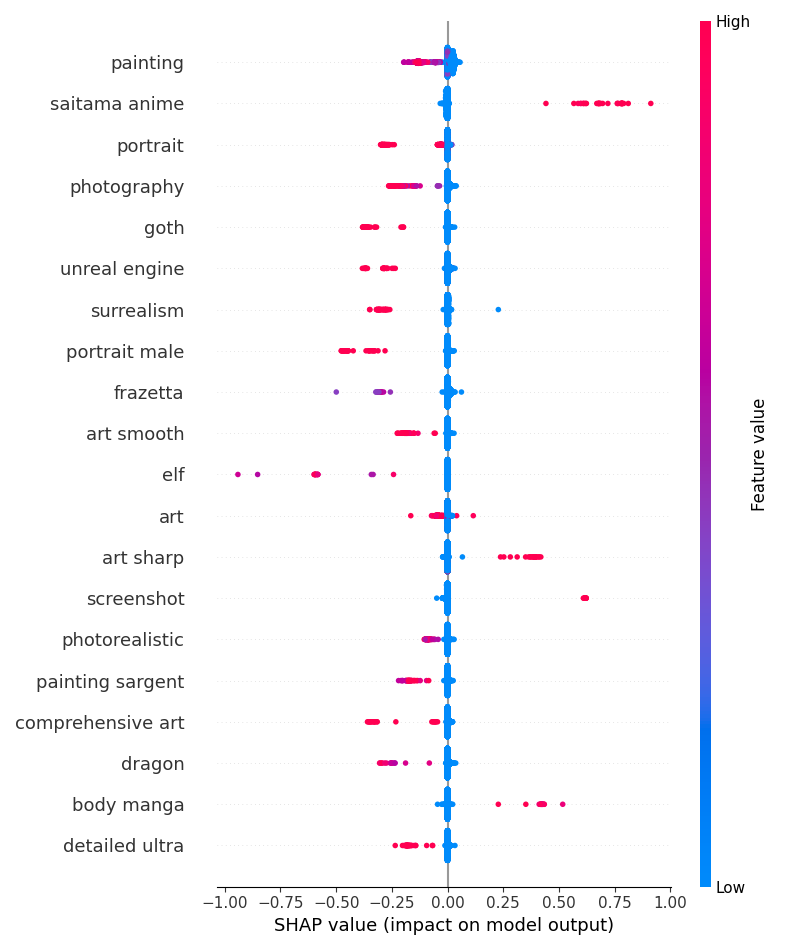

The file beside this chart, header and first rows:
keyphrase, mean_abs_shap
abandoned, 1.9322308403651753e-06
alien, 0.0002328
alien planet, 0.0002254
android cyborg, 0.0002979
anime, 0.0002733
anime colors, 0.0002396
anime epic, 4.696111346839018e-06
armor daedric, 0.0
art, 0.003878
art artgerm, 0.002312
art city, 0.001821
art hyperrealistic, 4.801773354053334e-06
art josan, 0.0
art lifelike, 0.000208
art punk, 0.0
art realistic, 0.0002902
art sharp, 0.003735
art smooth, 0.004359
art style, 0.001589
art thorough, 0.0006746
art trending, 0.001284
artistic, 0.0002091
artistic painting, 0.0002043
artstation, 0.001937
artstation cinematic, 0.0002395
artstation galaxy, 0.0001965
artstation hyperrealism, 0.0
artwork, 0.00022
atmospheric lighting, 0.0002652
avant garde, 0.000211
azores, 0.0002476
azores islands, 0.000227
beautiful landscape, 0.000247
beneath cherry, 0.0004082
bjork, 0.0002257
black, 0.002002
body manga, 0.003047
body portrait, 0.0003325
body shot, 0.0002329
bonsai, 0.0
bonsai tree, 0.0004952
bull looking, 0.0002551
bull modeled, 0.000226
butterfly volumetric, 7.637902033951319e-05
camera, 0.0005311
candle butterfly, 1.8663604562983756e-06
candle volumetric, 0.0002293
canvas, 7.595622124994812e-05
castle, 0.001516
castle enclosed, 3.99253765170716e-06
cat, 0.0002304
century, 2.4538648286775385e-06
century modern, 1.8761144731886516e-06
character portrait, 0.0002465
chris, 0.0
chris foss, 0.0
churches domes, 2.6879789626858045e-06
cinematic, 0.000253
cinematic composition, 0.0002805
cinematic deviantart, 0.0002144
... 240 more rows
